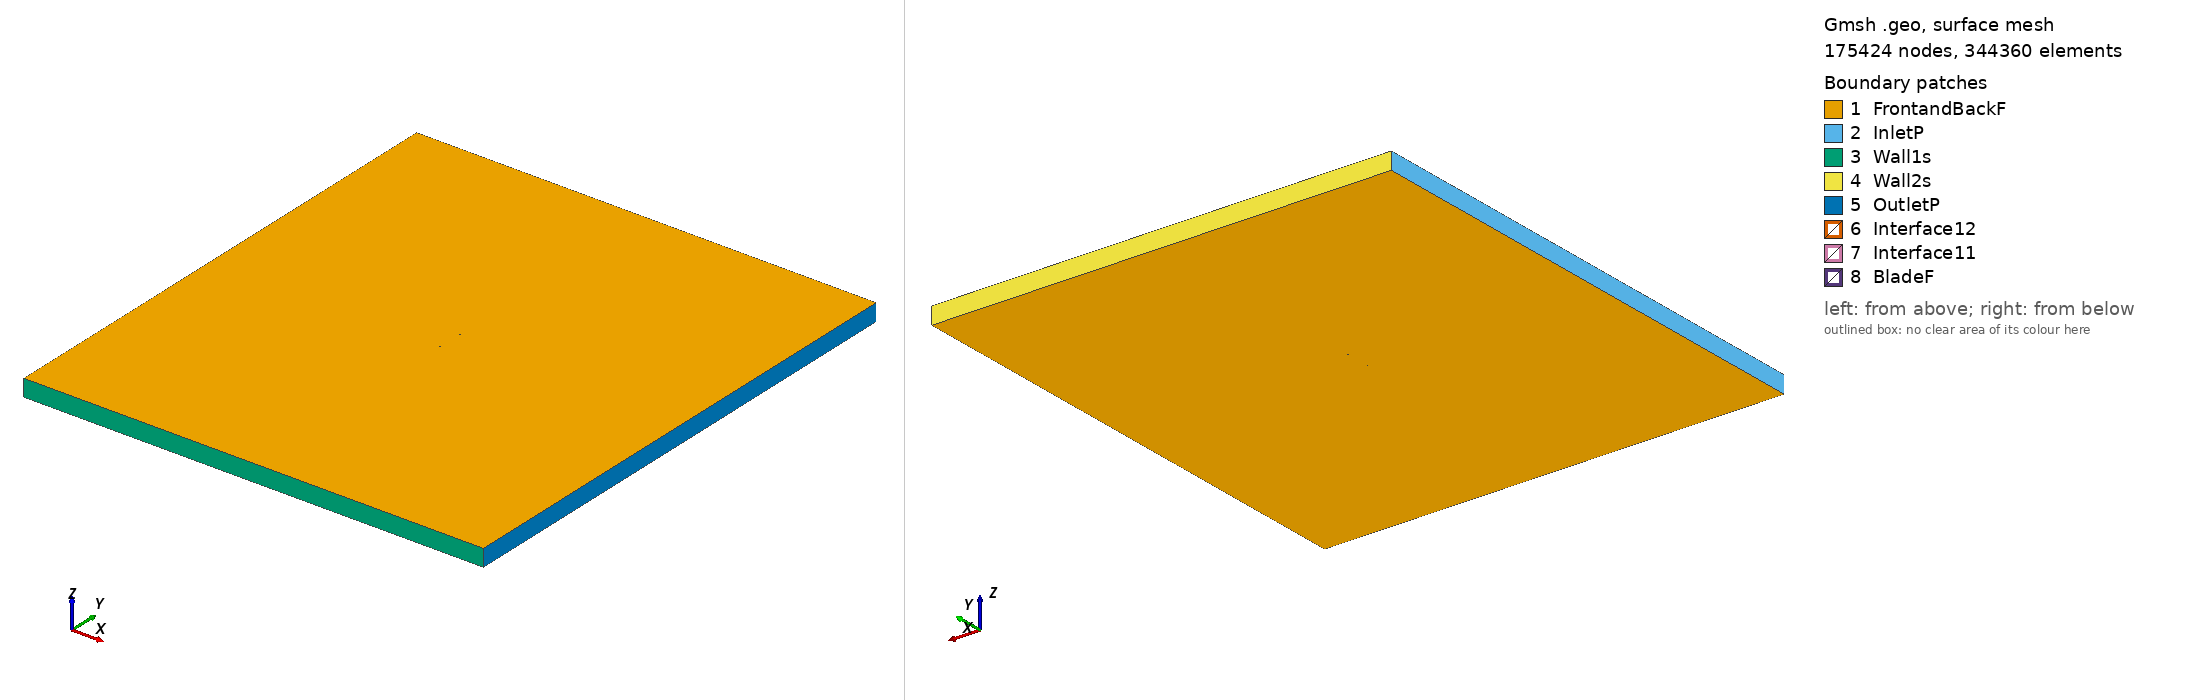

Gmsh geometry script, surface-meshed: 175424 nodes, 344360 surface elements. Boundary patches (legend numbers): 1 FrontandBackF, 2 InletP, 3 Wall1s, 4 Wall2s, 5 OutletP, 6 Interface12, 7 Interface11, 8 BladeF. Left view from above one corner, right view from below the opposite corner. Legend entries are the model's physical surfaces. The drawing asked Gmsh for element sizes between 1% and 20% of the model's largest extent; the script's own settings can give other sizes.

=== naca747a315_tsr_1.3786_aoa_1.1113.geo (drawn) ===
SetFactory("OpenCASCADE");

Point(1) = {0.074970, 0.739536, 0, 1.0};
Point(2) = {0.067529, 0.738466, 0, 1.0};
Point(3) = {0.059616, 0.737086, 0, 1.0};
Point(4) = {0.051721, 0.735595, 0, 1.0};
Point(5) = {0.043861, 0.734098, 0, 1.0};
Point(6) = {0.036087, 0.732636, 0, 1.0};
Point(7) = {0.028336, 0.731185, 0, 1.0};
Point(8) = {0.020497, 0.729817, 0, 1.0};
Point(9) = {0.012596, 0.728573, 0, 1.0};
Point(10) = {0.004629, 0.727527, 0, 1.0};
Point(11) = {-0.003422, 0.726720, 0, 1.0};
Point(12) = {-0.011629, 0.726261, 0, 1.0};
Point(13) = {-0.019863, 0.726389, 0, 1.0};
Point(14) = {-0.027986, 0.726945, 0, 1.0};
Point(15) = {-0.036062, 0.727876, 0, 1.0};
Point(16) = {-0.044100, 0.729203, 0, 1.0};
Point(17) = {-0.052096, 0.730952, 0, 1.0};
Point(18) = {-0.060038, 0.733255, 0, 1.0};
Point(19) = {-0.063979, 0.734685, 0, 1.0};
Point(20) = {-0.067889, 0.736380, 0, 1.0};
Point(21) = {-0.071736, 0.738560, 0, 1.0};
Point(22) = {-0.073607, 0.739974, 0, 1.0};
Point(23) = {-0.074324, 0.740727, 0, 1.0};
Point(24) = {-0.074663, 0.741199, 0, 1.0};
Point(25) = {-0.074986, 0.743273, 0, 1.0};
Point(26) = {-0.073733, 0.744882, 0, 1.0};
Point(27) = {-0.073284, 0.745152, 0, 1.0};
Point(28) = {-0.072424, 0.745557, 0, 1.0};
Point(29) = {-0.070348, 0.746236, 0, 1.0};
Point(30) = {-0.066300, 0.747093, 0, 1.0};
Point(31) = {-0.062310, 0.747704, 0, 1.0};
Point(32) = {-0.058348, 0.748184, 0, 1.0};
Point(33) = {-0.050478, 0.748886, 0, 1.0};
Point(34) = {-0.042656, 0.749374, 0, 1.0};
Point(35) = {-0.034872, 0.749697, 0, 1.0};
Point(36) = {-0.027119, 0.749906, 0, 1.0};
Point(37) = {-0.019408, 0.749999, 0, 1.0};
Point(38) = {-0.011802, 0.750000, 0, 1.0};
Point(39) = {-0.004160, 0.749883, 0, 1.0};
Point(40) = {0.003643, 0.749691, 0, 1.0};
Point(41) = {0.011533, 0.749405, 0, 1.0};
Point(42) = {0.019491, 0.749000, 0, 1.0};
Point(43) = {0.027511, 0.748428, 0, 1.0};
Point(44) = {0.035615, 0.747638, 0, 1.0};
Point(45) = {0.043690, 0.746519, 0, 1.0};
Point(46) = {0.051675, 0.745161, 0, 1.0};
Point(47) = {0.059624, 0.743695, 0, 1.0};
Point(48) = {0.067552, 0.742246, 0, 1.0};
Point(49) = {0.074999, 0.741061, 0, 1.0};
Point(50) = {-0.074970, -0.739536, 0, 1.0};
Point(51) = {-0.067529, -0.738466, 0, 1.0};
Point(52) = {-0.059616, -0.737086, 0, 1.0};
Point(53) = {-0.051721, -0.735595, 0, 1.0};
Point(54) = {-0.043861, -0.734098, 0, 1.0};
Point(55) = {-0.036087, -0.732636, 0, 1.0};
Point(56) = {-0.028336, -0.731185, 0, 1.0};
Point(57) = {-0.020497, -0.729817, 0, 1.0};
Point(58) = {-0.012596, -0.728573, 0, 1.0};
Point(59) = {-0.004629, -0.727527, 0, 1.0};
Point(60) = {0.003422, -0.726720, 0, 1.0};
Point(61) = {0.011629, -0.726261, 0, 1.0};
Point(62) = {0.019863, -0.726389, 0, 1.0};
Point(63) = {0.027986, -0.726945, 0, 1.0};
Point(64) = {0.036062, -0.727876, 0, 1.0};
Point(65) = {0.044100, -0.729203, 0, 1.0};
Point(66) = {0.052096, -0.730952, 0, 1.0};
Point(67) = {0.060038, -0.733255, 0, 1.0};
Point(68) = {0.063979, -0.734685, 0, 1.0};
Point(69) = {0.067889, -0.736380, 0, 1.0};
Point(70) = {0.071736, -0.738560, 0, 1.0};
Point(71) = {0.073607, -0.739974, 0, 1.0};
Point(72) = {0.074324, -0.740727, 0, 1.0};
Point(73) = {0.074663, -0.741199, 0, 1.0};
Point(74) = {0.074986, -0.743273, 0, 1.0};
Point(75) = {0.073733, -0.744882, 0, 1.0};
Point(76) = {0.073284, -0.745152, 0, 1.0};
Point(77) = {0.072424, -0.745557, 0, 1.0};
Point(78) = {0.070348, -0.746236, 0, 1.0};
Point(79) = {0.066300, -0.747093, 0, 1.0};
Point(80) = {0.062310, -0.747704, 0, 1.0};
Point(81) = {0.058348, -0.748184, 0, 1.0};
Point(82) = {0.050478, -0.748886, 0, 1.0};
Point(83) = {0.042656, -0.749374, 0, 1.0};
Point(84) = {0.034872, -0.749697, 0, 1.0};
Point(85) = {0.027119, -0.749906, 0, 1.0};
Point(86) = {0.019408, -0.749999, 0, 1.0};
Point(87) = {0.011802, -0.750000, 0, 1.0};
Point(88) = {0.004160, -0.749883, 0, 1.0};
Point(89) = {-0.003643, -0.749691, 0, 1.0};
Point(90) = {-0.011533, -0.749405, 0, 1.0};
Point(91) = {-0.019491, -0.749000, 0, 1.0};
Point(92) = {-0.027511, -0.748428, 0, 1.0};
Point(93) = {-0.035615, -0.747638, 0, 1.0};
Point(94) = {-0.043690, -0.746519, 0, 1.0};
Point(95) = {-0.051675, -0.745161, 0, 1.0};
Point(96) = {-0.059624, -0.743695, 0, 1.0};
Point(97) = {-0.067552, -0.742246, 0, 1.0};
Point(98) = {-0.074999, -0.741061, 0, 1.0};

// Lines: first blade (splines 1-4)
Spline(1) = {1:15};
Spline(2) = {15:35};
Spline(3) = {35:49};
Spline(4) = {49,1};

// Lines: second blade (splines 5-8)
Spline(5) = {50:64};
Spline(6) = {64:84};
Spline(7) = {84:98};
Spline(8) = {98,50};

// Outer domain (points 20001-4 and lines)
Point(99) = {-13.50000000, -15.00000000, 0, 1.0};
Point(100) = {-13.50000000, 15.00000000, 0, 1.0};
Point(101) = {13.50000000, 15.00000000, 0, 1.0};
Point(102) = {13.50000000, -15.00000000, 0, 1.0};
Line(11) = {99, 100};
Line(12) = {100, 101};
Line(13) = {101, 102};
Line(14) = {99, 102};

// Interface (between moving and stationary domain) (circles)
Circle(9) = {0, 0, 0, 0.80000000, 0, 2*Pi};
Circle(10) = {0, 0, 0, 0.80000000, 0, 2*Pi};

// Loops collect Lines/Splines/etc (blade1, blade2, domain, first circle)
Line Loop(1) = {1:4};
Line Loop(2) = {5:8};
Line Loop(3) = {11,12,13,-14};
Line Loop(4) = {9};

// BooleanDifference cuts out the circle/interface from the domain
Plane Surface(1) = {3};
Plane Surface(2) = {4};
BooleanDifference{ Surface{1}; Delete;}{ Surface{2}; Delete;}

// This one cuts out the blades from the inner circle/interface
Line Loop(6) = {10};
Plane Surface(5) = {6};
Plane Surface(6) = {1};
Plane Surface(7) = {2};
BooleanDifference{ Surface{5}; Delete;}{ Surface{6,7}; Delete;}

// extrude to 3rd dimension
Extrude {0, 0, 1} {Surface{1}; Surface{5}; Layers{1}; Recombine;}

// Physical Surfaces are the named boundaries (patches)
Physical Surface("Interface11") = {12};
Physical Surface("Interface12") = {10};

// sides of domain
Physical Surface("InletP") = {6};
Physical Surface("OutletP") = {9};

// top and bottom of domain
Physical Surface("Wall1s") = {7};
Physical Surface("Wall2s") = {8};

// Check FrontandBackF by ensuring there is nothing in the 3rd dimension
Physical Surface("FrontandBackF") = {1,11,5,21};
Physical Surface("BladeF") = {13:20};
Physical Volume("Turbine") = {2};
Physical Volume("Farfield") = {1};

// settings for airfoil boundary layer
Field[1] = BoundaryLayer;
Field[1].EdgesList = {1:8};
Field[1].hwall_n = 1e-3;
Field[1].thickness = 1.5e-2;
Field[1].ratio = 1.05;
Field[1].Quads = 1;
BoundaryLayer Field = 1;

// control points for mesh (blade and interface)
// floor((arc length / 1.5mm)/ 6) -> Transfinite Line
Transfinite Line {1,2,3,5,6,7} = 34 Using Progression 1;
Transfinite Line {4,8} = 2 Using Progression 1;
Transfinite Line {9, 15} = 800 Using Progression 1;

// For more information on gmsh syntax, visit http://gmsh.info/doc/texinfo/gmsh.html
